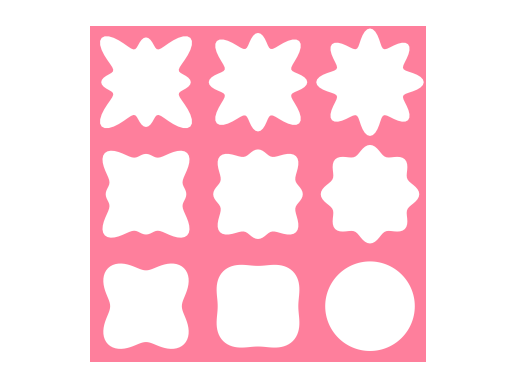

Python code for this plot:
import numpy as np
import math
import matplotlib.pyplot as plt
from matplotlib import pyplot
from matplotlib.patches import Circle, Wedge, Polygon
from matplotlib.collections import PatchCollection

def build_base_pore(coords_fn, n_points):
    thetas = [float(i) * 2 * math.pi / n_points for i in range(n_points)]
    radii = [coords_fn(float(i) * 2 * math.pi / n_points) for i in range(n_points)]
    points = [(rtheta * np.cos(theta), rtheta * np.sin(theta))
              for rtheta, theta in zip(radii, thetas)]
    return np.array(points), np.array(radii), np.array(thetas)

def coords_fn(theta):
    return r0 * (1 + c1 * np.cos(4 * theta) + c2 * np.cos(8 * theta))

def build_pore_polygon(base_pore_points, offset):
    points = [[p[0] + offset[0], p[1] + offset[1]] for p in base_pore_points]

    points = affine_group(points)

    points = np.asarray(points)
    pore = Polygon(points)
    return pore

def affine_transformation(point):
    point[0], point[1] = point[0] + 0.*point[1], point[1] - 0.*point[1]
    return point

def affine_group(points):
    points = [affine_transformation(point) for point in points]
    return points

if __name__ == '__main__':

    porosity = 0.5
    L0 = 0.5
    c1 = -0.2
    c2 = 0.2
    pore_radial_resolution = 120
    n_cells = 3
    patches = []
    colors = []

    points = [[0, 0], [n_cells*L0, 0], [n_cells*L0, n_cells*L0], [0, n_cells*L0]]

    points = affine_group(points)

    frame = Polygon(np.asarray(points))
    patches.append(frame)
    colors.append((254./255.,127./255.,156./255.))

    r0 = L0 * math.sqrt(2 * porosity) / math.sqrt(math.pi * (2 + c1**2 + c2**2))
    r0 = 0.2

    c1_list = [-0.2, -0.1, 0.]
    c2_list = [0., 0.1, 0.2]

    for i in range(n_cells):
        for j in range(n_cells):
            # c1 = np.random.normal(0, 0.1)
            # c2 = np.random.normal(0, 0.1)
            c1 = c1_list[i]
            c2 = c2_list[j]
            base_pore_points, radii, thetas = build_base_pore(
                coords_fn, pore_radial_resolution)            
            pore = build_pore_polygon(
                base_pore_points, offset=(L0 * (i + 0.5), L0 * (j + 0.5)))

            patches.append(pore)
            colors.append((1,1,1))

    fig, ax = plt.subplots()
    p = PatchCollection(patches, alpha=1, edgecolor=None, facecolor=colors)
    ax.add_collection(p)
    plt.axis('equal')
    plt.axis('off')
    plt.show()
    fig.savefig("pore_shape.pdf", bbox_inches='tight')